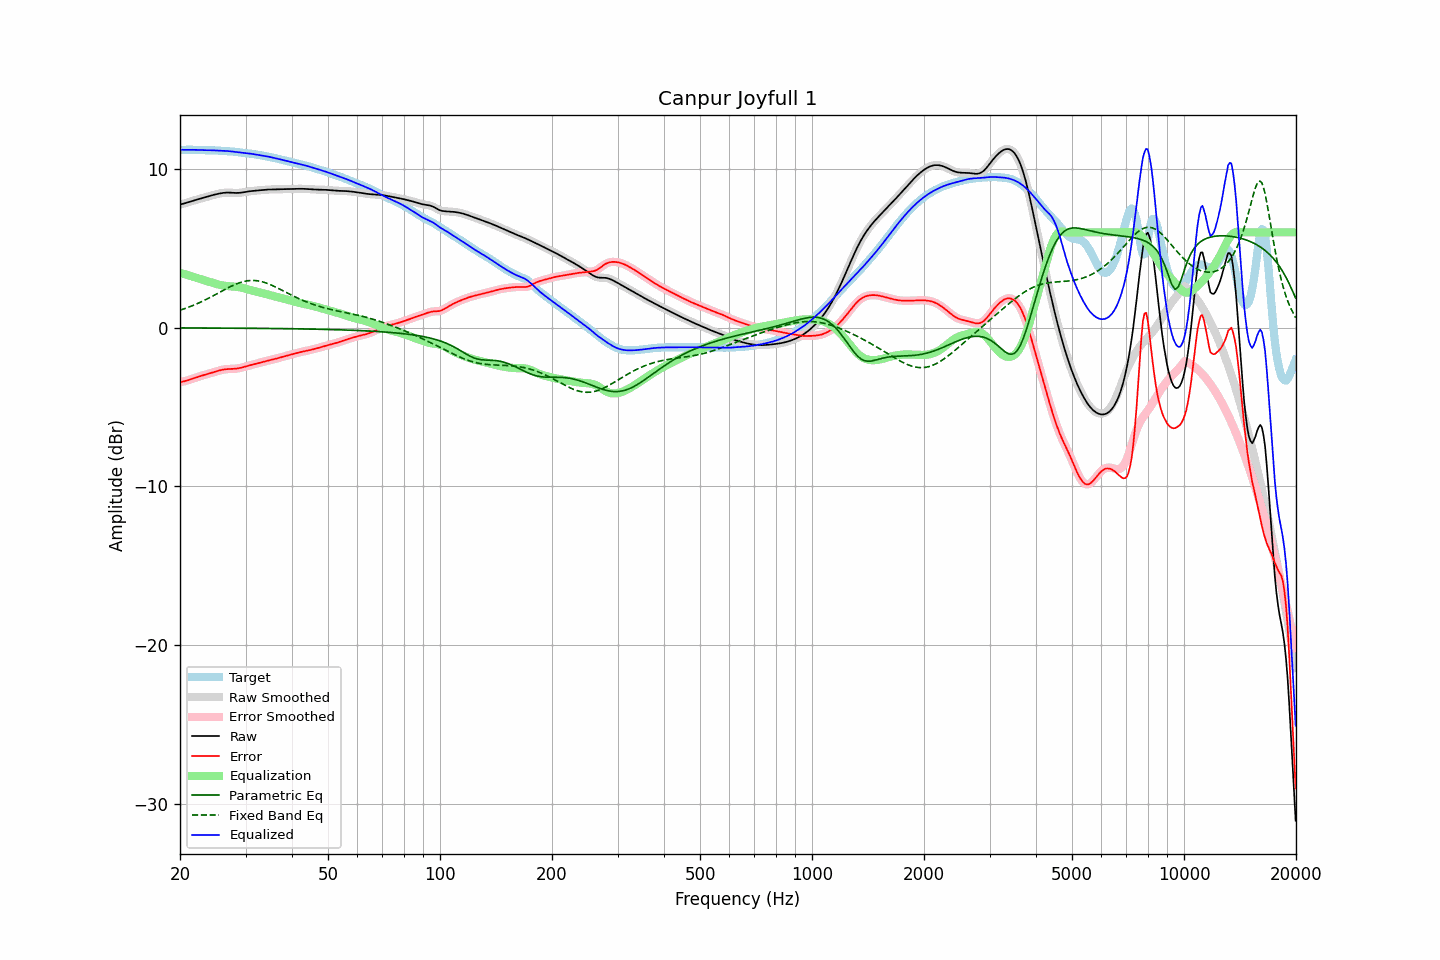

The data file committed next to this chart (first rows):
frequency, raw, error, smoothed, error_smoothed, equalization, parametric_eq, fixed_band_eq, equalized_raw, equalized_smoothed, target
20.00, 7.76, -3.44, 7.76, -3.44, 3.45, -0.02, 1.10, 11.21, 11.21, 11.20
20.20, 7.78, -3.42, 7.78, -3.42, 3.42, -0.02, 1.13, 11.20, 11.20, 11.20
20.40, 7.80, -3.40, 7.81, -3.40, 3.39, -0.02, 1.16, 11.20, 11.20, 11.20
20.61, 7.83, -3.37, 7.83, -3.37, 3.37, -0.02, 1.20, 11.20, 11.20, 11.20
20.81, 7.86, -3.34, 7.86, -3.34, 3.34, -0.02, 1.24, 11.20, 11.20, 11.21
21.02, 7.89, -3.31, 7.89, -3.31, 3.31, -0.02, 1.27, 11.20, 11.20, 11.21
21.23, 7.93, -3.28, 7.93, -3.28, 3.28, -0.02, 1.31, 11.20, 11.20, 11.21
21.44, 7.96, -3.25, 7.96, -3.25, 3.25, -0.02, 1.35, 11.20, 11.20, 11.20
21.66, 7.99, -3.21, 7.99, -3.21, 3.21, -0.02, 1.39, 11.20, 11.20, 11.20
21.87, 8.02, -3.18, 8.02, -3.18, 3.18, -0.02, 1.44, 11.20, 11.20, 11.20
22.09, 8.05, -3.14, 8.05, -3.14, 3.14, -0.02, 1.48, 11.19, 11.19, 11.19
22.31, 8.08, -3.11, 8.08, -3.11, 3.11, -0.02, 1.52, 11.19, 11.19, 11.19
22.54, 8.11, -3.08, 8.11, -3.08, 3.08, -0.02, 1.57, 11.18, 11.18, 11.18
22.76, 8.13, -3.04, 8.13, -3.04, 3.04, -0.02, 1.62, 11.18, 11.18, 11.18
22.99, 8.16, -3.01, 8.16, -3.01, 3.01, -0.02, 1.66, 11.18, 11.18, 11.18
23.22, 8.19, -2.98, 8.19, -2.98, 2.98, -0.02, 1.71, 11.17, 11.17, 11.17
23.45, 8.22, -2.95, 8.22, -2.95, 2.95, -0.02, 1.76, 11.17, 11.17, 11.17
23.69, 8.25, -2.92, 8.25, -2.92, 2.92, -0.02, 1.81, 11.17, 11.17, 11.18
23.92, 8.28, -2.89, 8.28, -2.89, 2.89, -0.02, 1.86, 11.17, 11.17, 11.18
24.16, 8.31, -2.86, 8.31, -2.86, 2.86, -0.02, 1.92, 11.17, 11.17, 11.17
24.40, 8.34, -2.83, 8.34, -2.83, 2.83, -0.03, 1.97, 11.17, 11.17, 11.17
24.65, 8.36, -2.80, 8.36, -2.80, 2.80, -0.03, 2.02, 11.17, 11.17, 11.17
24.89, 8.39, -2.77, 8.39, -2.77, 2.77, -0.03, 2.08, 11.16, 11.16, 11.16
25.14, 8.41, -2.74, 8.41, -2.74, 2.74, -0.03, 2.13, 11.15, 11.15, 11.15
25.39, 8.44, -2.71, 8.44, -2.71, 2.71, -0.03, 2.19, 11.15, 11.15, 11.15
25.65, 8.46, -2.69, 8.46, -2.69, 2.69, -0.03, 2.24, 11.14, 11.14, 11.14
25.91, 8.47, -2.66, 8.47, -2.66, 2.66, -0.03, 2.30, 11.14, 11.14, 11.14
26.16, 8.49, -2.64, 8.49, -2.64, 2.65, -0.03, 2.35, 11.14, 11.14, 11.13
26.43, 8.50, -2.63, 8.50, -2.63, 2.63, -0.03, 2.41, 11.13, 11.13, 11.13
26.69, 8.50, -2.62, 8.50, -2.62, 2.62, -0.03, 2.46, 11.12, 11.13, 11.12
26.96, 8.51, -2.61, 8.51, -2.61, 2.61, -0.03, 2.51, 11.12, 11.12, 11.12
27.23, 8.50, -2.61, 8.50, -2.61, 2.61, -0.03, 2.57, 11.11, 11.11, 11.11
27.50, 8.50, -2.60, 8.50, -2.60, 2.60, -0.03, 2.62, 11.10, 11.10, 11.10
27.77, 8.49, -2.60, 8.49, -2.60, 2.60, -0.03, 2.66, 11.08, 11.08, 11.09
28.05, 8.48, -2.59, 8.48, -2.59, 2.59, -0.03, 2.71, 11.07, 11.07, 11.08
28.33, 8.48, -2.58, 8.48, -2.58, 2.58, -0.03, 2.75, 11.06, 11.06, 11.06
28.62, 8.48, -2.57, 8.48, -2.57, 2.56, -0.04, 2.79, 11.05, 11.05, 11.05
28.90, 8.49, -2.55, 8.49, -2.55, 2.54, -0.04, 2.82, 11.04, 11.04, 11.04
29.19, 8.50, -2.52, 8.50, -2.53, 2.52, -0.04, 2.86, 11.03, 11.03, 11.03
29.48, 8.52, -2.50, 8.52, -2.50, 2.50, -0.04, 2.89, 11.02, 11.02, 11.02
29.78, 8.53, -2.47, 8.53, -2.47, 2.47, -0.04, 2.91, 11.01, 11.01, 11.01
30.08, 8.55, -2.44, 8.55, -2.44, 2.45, -0.04, 2.93, 11.00, 11.00, 11.00
30.38, 8.57, -2.41, 8.57, -2.41, 2.42, -0.04, 2.95, 10.99, 10.99, 10.98
30.68, 8.58, -2.39, 8.58, -2.39, 2.39, -0.04, 2.96, 10.97, 10.97, 10.97
30.99, 8.60, -2.36, 8.60, -2.36, 2.36, -0.04, 2.97, 10.96, 10.96, 10.96
31.30, 8.61, -2.33, 8.61, -2.33, 2.33, -0.04, 2.97, 10.94, 10.94, 10.94
31.61, 8.62, -2.31, 8.62, -2.31, 2.31, -0.04, 2.97, 10.93, 10.93, 10.93
31.93, 8.63, -2.28, 8.63, -2.28, 2.28, -0.04, 2.96, 10.91, 10.91, 10.91
32.24, 8.64, -2.26, 8.64, -2.26, 2.25, -0.05, 2.95, 10.89, 10.89, 10.89
32.57, 8.65, -2.23, 8.65, -2.23, 2.23, -0.05, 2.93, 10.87, 10.87, 10.88
32.89, 8.66, -2.20, 8.66, -2.20, 2.20, -0.05, 2.92, 10.86, 10.86, 10.86
33.22, 8.66, -2.18, 8.66, -2.18, 2.17, -0.05, 2.89, 10.84, 10.84, 10.84
33.55, 8.67, -2.15, 8.67, -2.15, 2.15, -0.05, 2.86, 10.82, 10.82, 10.82
33.89, 8.68, -2.12, 8.68, -2.12, 2.12, -0.05, 2.83, 10.80, 10.80, 10.80
34.23, 8.69, -2.09, 8.69, -2.09, 2.10, -0.05, 2.80, 10.79, 10.79, 10.78
34.57, 8.70, -2.07, 8.70, -2.07, 2.07, -0.05, 2.76, 10.77, 10.77, 10.77
34.92, 8.70, -2.04, 8.70, -2.04, 2.05, -0.05, 2.72, 10.75, 10.75, 10.75
35.27, 8.70, -2.02, 8.70, -2.02, 2.02, -0.05, 2.67, 10.73, 10.73, 10.73
35.62, 8.71, -2.00, 8.71, -2.00, 2.00, -0.06, 2.63, 10.70, 10.70, 10.70
35.97, 8.71, -1.98, 8.71, -1.97, 1.97, -0.06, 2.58, 10.68, 10.68, 10.68
... 635 more rows
